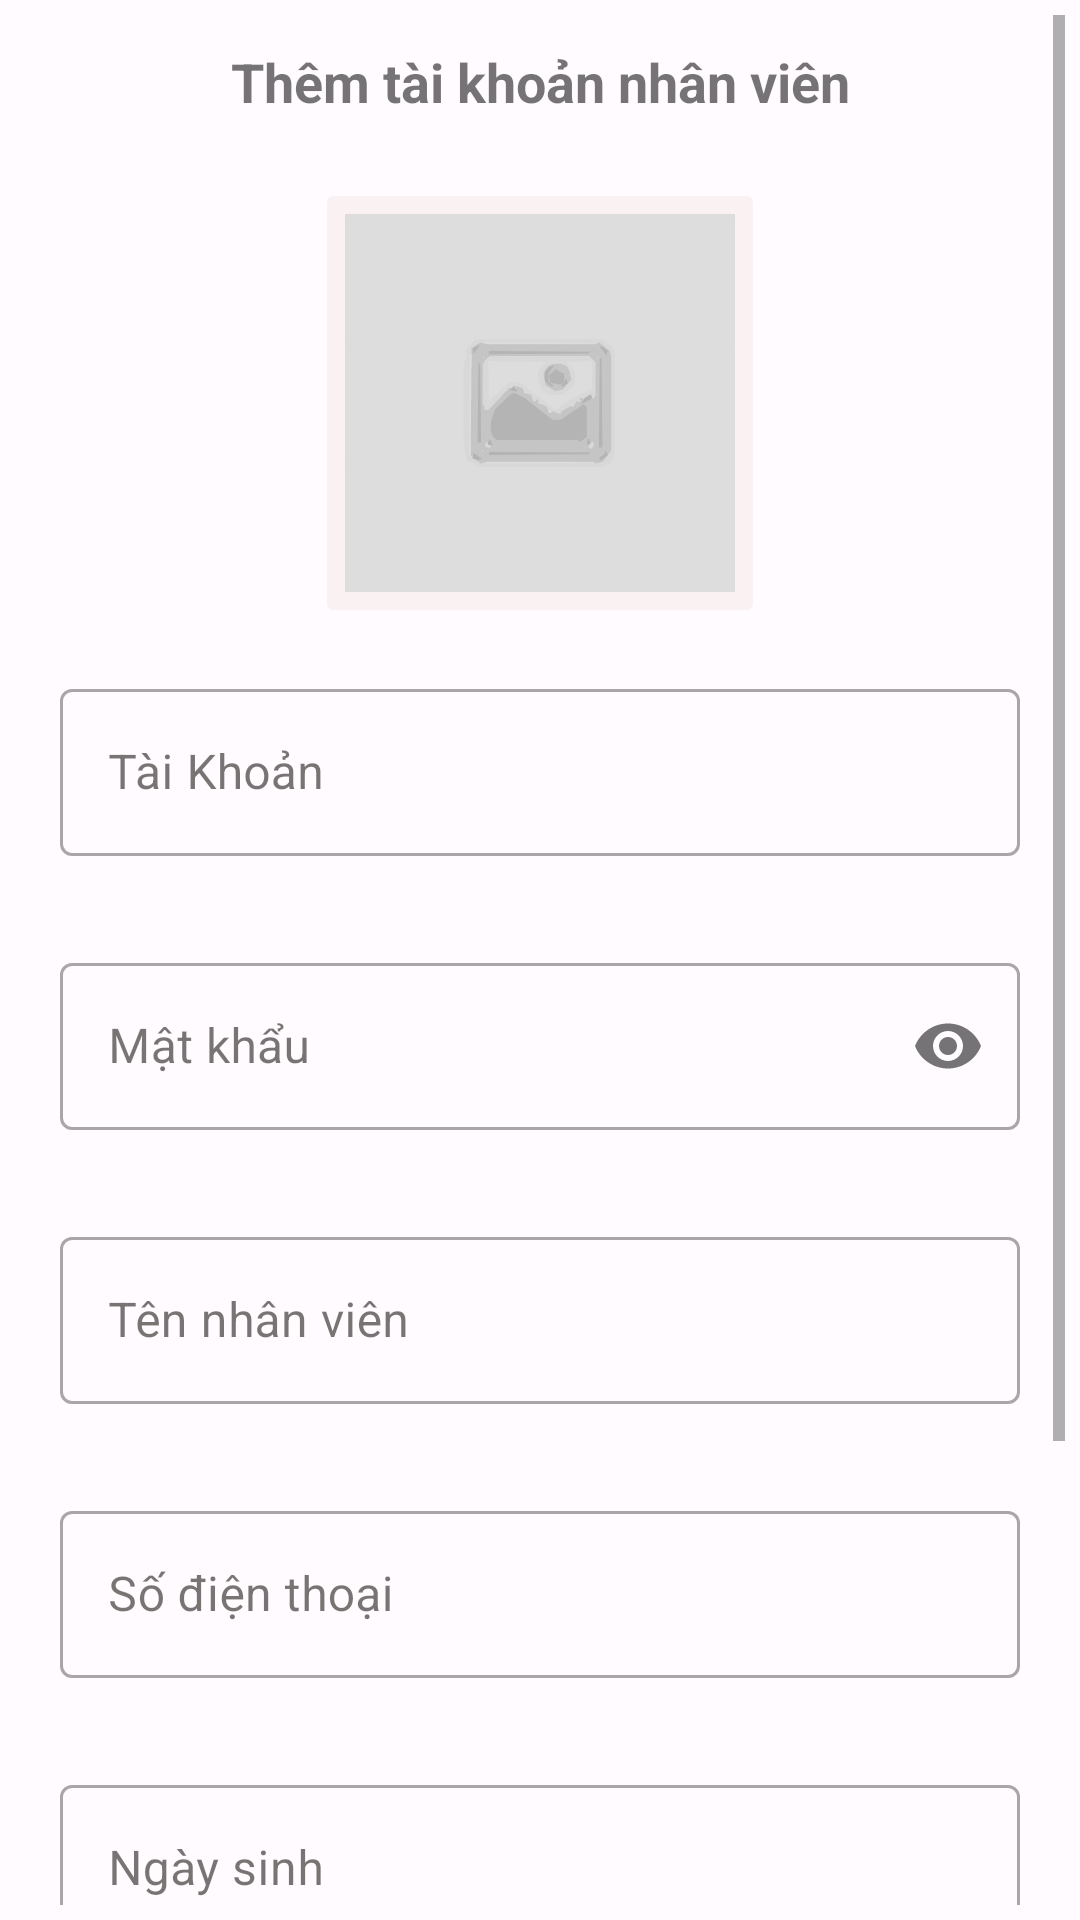

Android layout source for this screen:
<!-- AndroidManifest.xml: application theme Theme.Finedining -->
<!-- res/layout/fragment_them_nhan_vien.xml -->
<?xml version="1.0" encoding="utf-8"?>
<FrameLayout xmlns:android="http://schemas.android.com/apk/res/android"
    xmlns:tools="http://schemas.android.com/tools"
    style="@style/mFragment"
    android:layout_width="match_parent"
    android:layout_height="match_parent"
    xmlns:app="http://schemas.android.com/apk/res-auto"
    tools:context=".fragment.ThemNhanVienFragment"
    android:background="?android:colorBackground"
    android:descendantFocusability="afterDescendants">
            <ScrollView
                android:layout_width="match_parent"
                android:layout_height="match_parent"
                tools:ignore="UselessParent">

                <LinearLayout
                    android:layout_width="match_parent"
                    android:layout_height="wrap_content"
                    android:orientation="vertical"
                    android:gravity="center"
                    android:clickable="true"
                    android:focusable="true">

                    <TextView
                        android:id="@+id/tv_fThemNhanVien_title"
                        style="@style/mHeaderText"
                        android:layout_width="match_parent"
                        android:layout_height="match_parent"
                        android:layout_margin="10dp"
                        android:gravity="center"
                        android:text="Thêm tài khoản nhân viên"/>

                    <ImageButton
                        android:id="@+id/imgbtn_fragThemNhanVien_themAnh"
                        style="@style/mAvatarImageButton"
                        android:layout_margin="10dp"
                        android:src="@drawable/default_avatar"
                        tools:ignore="ContentDescription,SpeakableTextPresentCheck" />

                    <com.google.android.material.textfield.TextInputLayout
                        android:id="@+id/input_fThemNhanVien_taiKhoan"
                        style="@style/mInputLayout"
                        android:layout_width="match_parent"
                        android:layout_height="wrap_content"
                        android:hint="Tài Khoản"
                        app:boxBackgroundColor="@android:color/transparent"
                        app:errorEnabled="true">
                        <com.google.android.material.textfield.TextInputEditText
                            android:id="@+id/ed_fThemNhanVien_taiKhoan"
                            android:layout_width="match_parent"
                            android:layout_height="wrap_content"
                            android:inputType="text"
                            android:maxLines="1"/>
                    </com.google.android.material.textfield.TextInputLayout>

                    <com.google.android.material.textfield.TextInputLayout
                        android:id="@+id/input_fThemNhanVien_matKhau"
                        style="@style/mInputLayout"
                        android:layout_width="match_parent"
                        android:layout_height="wrap_content"
                        android:hint="Mật khẩu"
                        app:errorEnabled="true"
                        app:passwordToggleEnabled="true">
                        <com.google.android.material.textfield.TextInputEditText
                            android:id="@+id/ed_fThemNhanVien_matKhau"
                            android:layout_width="match_parent"
                            android:layout_height="wrap_content"
                            android:inputType="textPassword"
                            android:maxLines="1"/>
                    </com.google.android.material.textfield.TextInputLayout>

                    <com.google.android.material.textfield.TextInputLayout
                        android:id="@+id/input_fThemNhanVien_tenNV"
                        style="@style/mInputLayout"
                        android:layout_width="match_parent"
                        android:layout_height="wrap_content"
                        android:hint="Tên nhân viên"
                        app:errorEnabled="true">
                        <com.google.android.material.textfield.TextInputEditText
                            android:id="@+id/ed_fThemNhanVien_tenNV"
                            android:layout_width="match_parent"
                            android:layout_height="wrap_content"
                            android:inputType="text"
                            android:maxLines="1"/>
                    </com.google.android.material.textfield.TextInputLayout>

                    <com.google.android.material.textfield.TextInputLayout
                        android:id="@+id/input_fThemNhanVien_sdt"
                        style="@style/mInputLayout"
                        android:layout_width="match_parent"
                        android:layout_height="wrap_content"
                        android:hint="Số điện thoại"
                        app:errorEnabled="true">
                        <com.google.android.material.textfield.TextInputEditText
                            android:id="@+id/ed_fThemNhanVien_sdt"
                            android:layout_width="match_parent"
                            android:layout_height="wrap_content"
                            android:inputType="phone"
                            android:maxLines="1"/>
                    </com.google.android.material.textfield.TextInputLayout>

                    <com.google.android.material.textfield.TextInputLayout
                        android:id="@+id/input_fThemNhanVien_ngaySinh"
                        style="@style/mInputLayout"
                        android:layout_width="match_parent"
                        android:layout_height="wrap_content"
                        android:hint="Ngày sinh"
                        app:errorEnabled="true"
                        app:endIconMode="custom"
                        app:endIconDrawable="@drawable/ic_chon_ngay">
                        <com.google.android.material.textfield.TextInputEditText
                            android:id="@+id/ed_fThemNhanVien_ngaySinh"
                            android:layout_width="match_parent"
                            android:layout_height="wrap_content"
                            android:inputType="date"
                            android:maxLines="1"/>
                    </com.google.android.material.textfield.TextInputLayout>

                    <RadioGroup
                        android:id="@+id/group_fThemNhanVien_gioiTinh"
                        android:layout_width="match_parent"
                        android:layout_height="wrap_content"
                        android:orientation="horizontal"
                        android:layout_marginLeft="10dp"
                        android:layout_marginRight="10dp">
                        <TextView
                            style="@style/mNormalText"
                            android:layout_width="100dp"
                            android:layout_height="wrap_content"
                            android:text="Giới tính: "
                            android:padding="5dp"
                            android:textStyle="bold"/>
                        <RadioButton
                            android:id="@+id/rdo_fThemNhanVien_nam"
                            android:layout_width="wrap_content"
                            android:layout_height="wrap_content"
                            android:text="Nam"
                            android:layout_weight="1"/>
                        <RadioButton
                            android:id="@+id/rdo_fThemNhanVien_nu"
                            android:layout_width="wrap_content"
                            android:layout_height="wrap_content"
                            android:text="Nữ"
                            android:layout_weight="1"/>
                        <RadioButton
                            android:id="@+id/rdo_fThemNhanVien_khac"
                            android:layout_width="wrap_content"
                            android:layout_height="wrap_content"
                            android:text="Khác"
                            android:checked="true"
                            android:layout_weight="1"/>
                    </RadioGroup>

                    <LinearLayout
                        android:id="@+id/lyt_fThemNhanVien_trangThai"
                        android:layout_width="match_parent"
                        android:layout_height="wrap_content"
                        android:layout_marginLeft="10dp"
                        android:layout_marginRight="10dp">
                        <TextView
                            style="@style/mNormalText"
                            android:layout_width="100dp"
                            android:layout_height="wrap_content"
                            android:text="Trạng thái: "
                            android:padding="5dp"
                            android:textStyle="bold"/>
                        <CheckBox
                            android:id="@+id/chk_fThemNhanVien_trangThai"
                            android:layout_width="wrap_content"
                            android:layout_height="wrap_content"
                            android:text="Đang làm"
                            android:checked="true"/>
                    </LinearLayout>
                    <LinearLayout
                        android:layout_width="match_parent"
                        android:layout_height="wrap_content"
                        android:orientation="horizontal">
                        <com.google.android.material.button.MaterialButton
                            android:id="@+id/btn_fThemNhanVien_luu"
                            style="@style/mButton"
                            android:layout_width="0dp"
                            android:layout_height="wrap_content"
                            android:layout_weight="1"
                            android:text="Lưu"/>
                        <com.google.android.material.button.MaterialButton
                            android:id="@+id/btn_fThemNhanVien_huy"
                            style="@style/mButton"
                            android:layout_width="0dp"
                            android:layout_height="wrap_content"
                            android:layout_weight="1"
                            android:text="Hủy"/>
                    </LinearLayout>
                </LinearLayout>
            </ScrollView>
</FrameLayout>

    
<!-- resources referenced by this layout -->
<resources>
  <style name="mAvatarImageButton">
          <item name="android:layout_width">150dp</item>
          <item name="android:layout_height">150dp</item>
          <item name="android:scaleType">fitXY</item>
          <item name="android:paddingTop">12dp</item>
          <item name="android:paddingBottom">12dp</item>
          <item name="android:paddingLeft">10dp</item>
          <item name="android:paddingRight">10dp</item>
          <item name="backgroundTint">?attr/colorSecondaryContainer</item>
      </style>
  <style name="mButton">
          <item name="android:layout_margin">10dp</item>
  
          
          <item name="backgroundTint">?attr/colorPrimary</item>
  
          <item name="android:textColor">?attr/colorOnPrimary</item>
          <item name="android:textAllCaps">false</item>
          <item name="cornerRadius">20dp</item>
          <item name="android:textSize">16sp</item>
          <item name="android:textStyle">bold</item>
      </style>
  <style name="mFragment">
          <item name="android:padding">5dp</item>
          <item name="android:background">?attr/colorSurface</item>
      </style>
  <style name="mHeaderText">
          <item name="android:textSize">18sp</item>
          <item name="android:textStyle">bold</item>
      </style>
  <style name="mInputLayout" parent="Widget.MaterialComponents.TextInputLayout.OutlinedBox">
          <item name="android:layout_marginStart">10dp</item>
          <item name="android:layout_marginEnd">10dp</item>
          <item name="android:padding">5dp</item>
      </style>
  <style name="mNormalText">
          <item name="android:textSize">16sp</item>
      </style>
  <color name="Light_Primary">#C0580C</color>
  <color name="Light_OnPrimary">#ffffff</color>
  <color name="Light_PrimaryContainer">#ffdbca</color>
  <color name="Light_OnPrimaryContainer">#331200</color>
  <color name="Light_PrimaryVariant">#EB7F30</color>
  <color name="Light_Secondary">#ac8978</color>
  <color name="Light_OnSecondary">#ffffff</color>
  <color name="Light_SecondaryContainer">#FAF1F2</color>
  <color name="Light_OnSecondaryContainer">#2b160a</color>
  <color name="Light_Tertiary">#fffbff</color>
  <color name="Light_OnTertiary">#fffbff</color>
  <color name="Light_TertiaryContainer">#ebe5ab</color>
  <color name="Light_OnTertiaryContainer">#1e1c00</color>
  <color name="Light_Error">#ba1a1a</color>
  <color name="Light_OnError">#ffffff</color>
  <color name="Light_ErrorContainer">#ffdad6</color>
  <color name="Light_OnErrorContainer">#410002</color>
  <color name="Light_Background">#fffbff</color>
  <color name="Light_OnBackground">#201a17</color>
  <color name="Light_Outline">#85746b</color>
  <color name="Light_Surface">#fffbff</color>
  <color name="Light_OnSurface">#201a17</color>
  <color name="Light_SurfaceVariant">#f4ded4</color>
  <color name="Light_OnSurfaceVariant">#52443d</color>
</resources>
